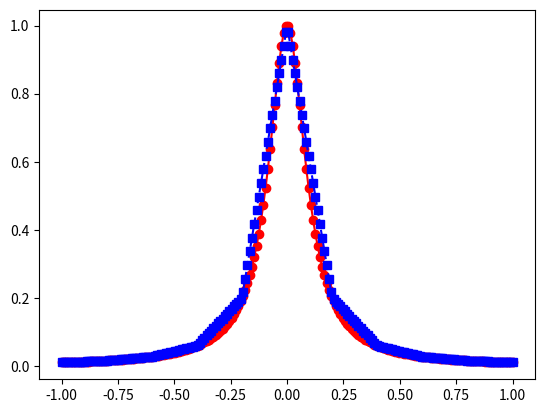
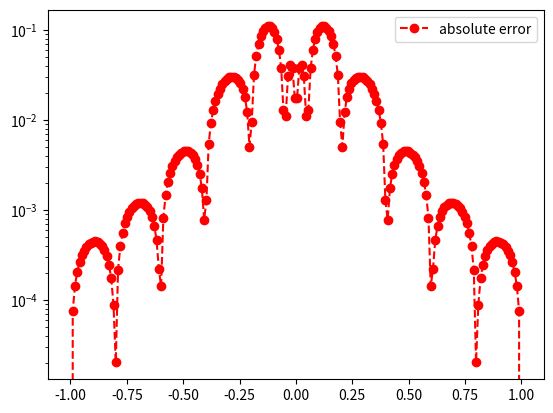

Write Python code to recreate these figures, in order.
import matplotlib.pyplot as plt
import numpy as np
import math
from numpy.linalg import inv

def evalLine(x0,x1,f0,f1,alpha):
    m = (f1-f0)/(x1-x0)
    return  f0+m*(alpha-x0)

def driver():
    f = lambda x: 1/(1+(10*x)**2)
    a = -1
    b = 1
    
    ''' create points you want to evaluate at'''
    Neval = 200
    xeval = np.linspace(a,b,Neval)

    ''' number of intervals'''
    Nint = 10

    '''evaluate the linear spline'''
    yeval = eval_lin_spline(xeval,Neval,a,b,f,Nint)

    ''' evaluate f at the evaluation points'''
    fex = f(xeval)

    plt.plot(xeval,fex,"ro-",label="exact function")
    plt.plot(xeval,yeval,"bs--",label="natural spline")
    plt.legend
    plt.show()


    err = abs(yeval-fex)
    plt.figure()
    plt.semilogy(xeval,err,"ro--",label="absolute error")
    plt.legend()
    plt.show()

    err = abs(yeval-fex)
    plt.figure()
    plt.semilogy(xeval,err,"ro--",label="absolute error")
    plt.legend()
    plt.show()
def eval_lin_spline(xeval,Neval,a,b,f,Nint):
    '''create the intervals for piecewise approximations'''
    xint = np.linspace(a,b,Nint+1)

    n = int(Neval/Nint)

    '''create vector to store the evaluation of the linear splines'''
    yeval = np.zeros(Neval)
    for jint in range(Nint):

        '''find indices of xeval in interval (xint(jint),xint(jint+1))'''
        '''let ind denote the indices in the intervals'''
        '''let n denote the length of ind'''

        ind = np.zeros(n)
        for k in range(n):
            ind[k] = xeval[(jint*n)+k]

    
        '''temporarily store your info for creating a line in the interval of interest'''
        a1= xint[jint]
        fa1 = f(a1)
        b1 = xint[jint+1]
        fb1 = f(b1)

        for kk in range(n):
            '''use your line evaluator to evaluate the lines at each of the points in the interval'''
            '''yeval(ind(kk)) = call your line evaluator at xeval(ind(kk)) with the points (a1,fa1) and (b1,fb1)'''
            yeval[(jint*n)+kk] = evalLine(a1, b1, fa1, fb1, ind[kk])
    print("check")
    return yeval



if __name__ == "__main__":
    # run the drivers only if this is called from the command line
    driver()
